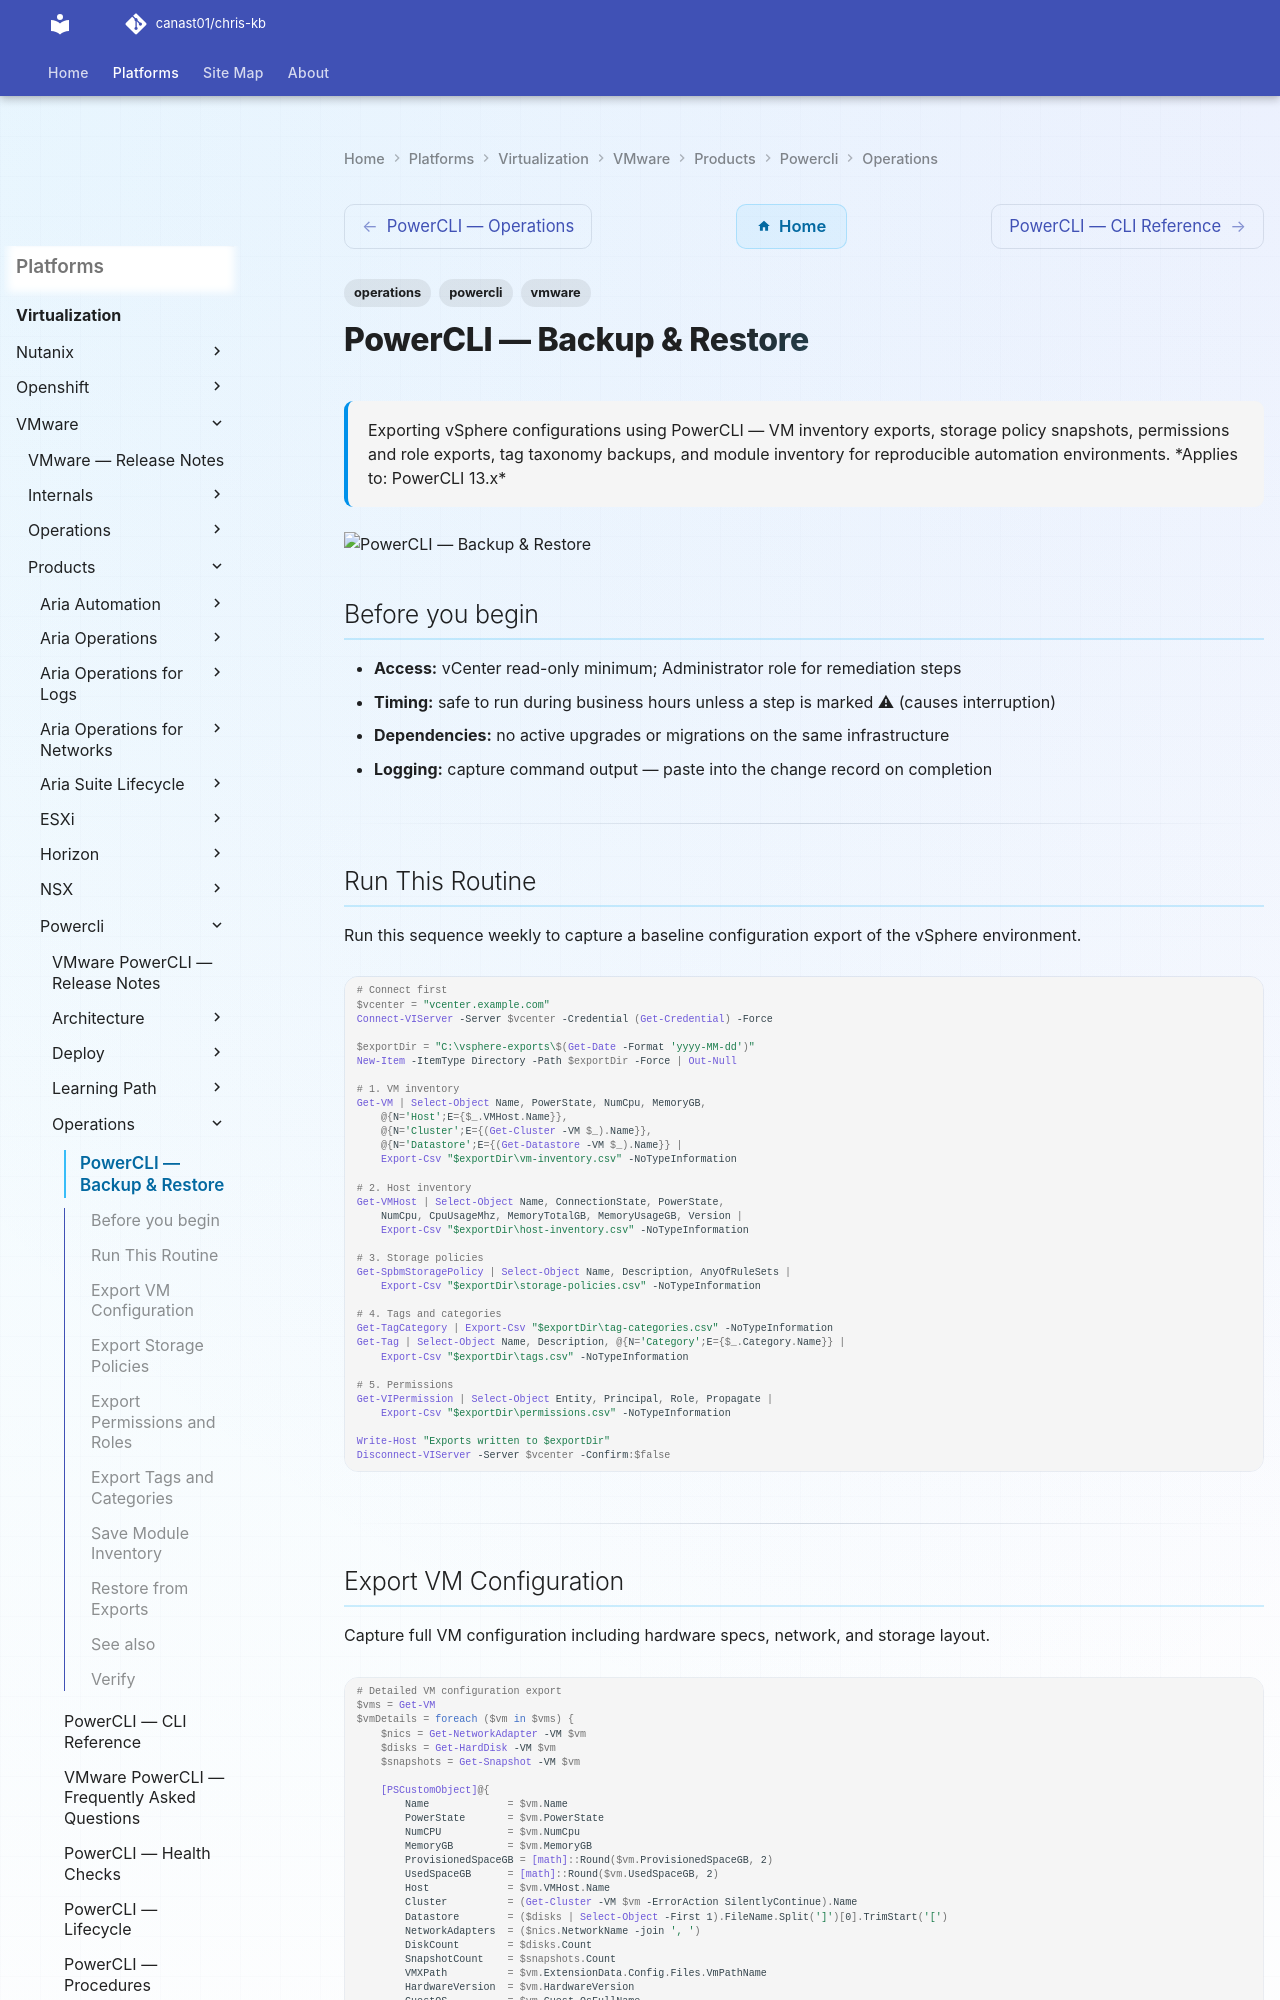

repository: canast01/chris-kb · page: virtualization/vmware/products/powercli/operations/backup-restore/index.html · generator: mkdocs

---
tags:
  - operations
  - powercli
  - vmware
description: "Exporting vSphere configurations using PowerCLI — VM inventory exports, storage policy snapshots, permissions and role exports, tag taxonomy backups, and..."
---
# PowerCLI — Backup & Restore

<div class="kb-summary">
Exporting vSphere configurations using PowerCLI — VM inventory exports, storage policy snapshots, permissions and role exports, tag taxonomy backups, and module inventory for reproducible automation environments.

*Applies to: PowerCLI 13.x*
</div>
![PowerCLI — Backup & Restore](../../../../../assets/virtualization-vmware-powercli-operations-backup-restore.svg)

## Before you begin

- **Access:** vCenter read-only minimum; Administrator role for remediation steps
- **Timing:** safe to run during business hours unless a step is marked ⚠ (causes interruption)
- **Dependencies:** no active upgrades or migrations on the same infrastructure
- **Logging:** capture command output — paste into the change record on completion

---

## Run This Routine

Run this sequence weekly to capture a baseline configuration export of the vSphere environment.

```powershell
# Connect first
$vcenter = "vcenter.example.com"
Connect-VIServer -Server $vcenter -Credential (Get-Credential) -Force

$exportDir = "C:\vsphere-exports\$(Get-Date -Format 'yyyy-MM-dd')"
New-Item -ItemType Directory -Path $exportDir -Force | Out-Null

# 1. VM inventory
Get-VM | Select-Object Name, PowerState, NumCpu, MemoryGB,
    @{N='Host';E={$_.VMHost.Name}},
    @{N='Cluster';E={(Get-Cluster -VM $_).Name}},
    @{N='Datastore';E={(Get-Datastore -VM $_).Name}} |
    Export-Csv "$exportDir\vm-inventory.csv" -NoTypeInformation

# 2. Host inventory
Get-VMHost | Select-Object Name, ConnectionState, PowerState,
    NumCpu, CpuUsageMhz, MemoryTotalGB, MemoryUsageGB, Version |
    Export-Csv "$exportDir\host-inventory.csv" -NoTypeInformation

# 3. Storage policies
Get-SpbmStoragePolicy | Select-Object Name, Description, AnyOfRuleSets |
    Export-Csv "$exportDir\storage-policies.csv" -NoTypeInformation

# 4. Tags and categories
Get-TagCategory | Export-Csv "$exportDir\tag-categories.csv" -NoTypeInformation
Get-Tag | Select-Object Name, Description, @{N='Category';E={$_.Category.Name}} |
    Export-Csv "$exportDir\tags.csv" -NoTypeInformation

# 5. Permissions
Get-VIPermission | Select-Object Entity, Principal, Role, Propagate |
    Export-Csv "$exportDir\permissions.csv" -NoTypeInformation

Write-Host "Exports written to $exportDir"
Disconnect-VIServer -Server $vcenter -Confirm:$false
```

---
